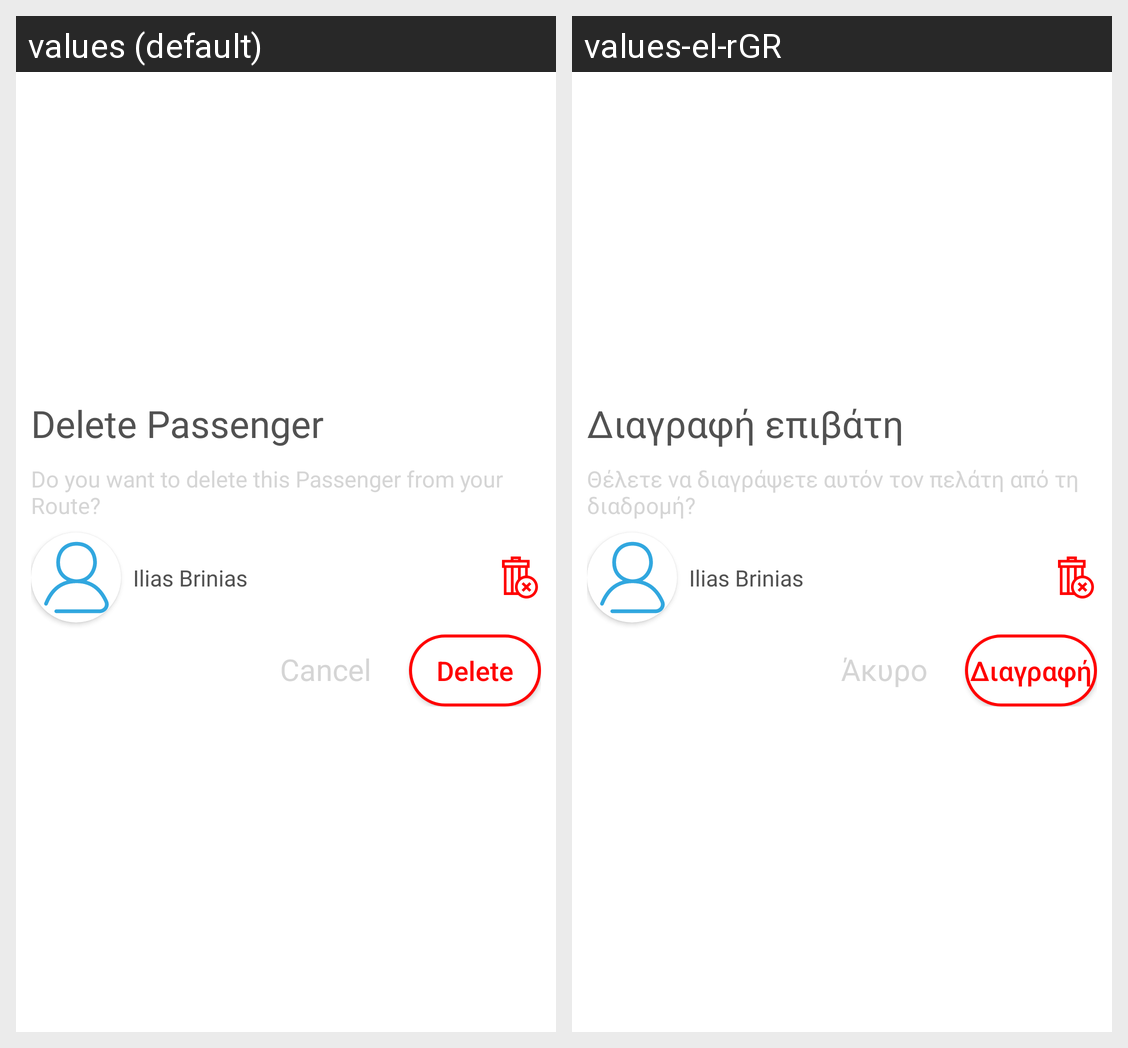

Locale-by-locale string values for the Android screen shown in this grid:
Android screen res/layout/delete_passenger_alert_dialog.xml rendered under 2 locales, left to right: values (default), values-el-rGR. Device: Nexus 5 (rendered at 1080×1920; each locale shown at half size, 540×960, under a caption strip naming it); theme Theme.RideShare.
Strings drawn on this screen, with the default value and each locale's value (text and hints the layout hard-codes, and strings that could not be matched under every locale, appear in the picture but are not listed):

delete_passenger
  values: Delete Passenger
  values-el-rGR: Διαγραφή επιβάτη

do_you_want_to_delete_this_passenger_from_your_route
  values: Do you want to delete this Passenger from your Route?
  values-el-rGR: Θέλετε να διαγράψετε αυτόν τον πελάτη από τη διαδρομή?

cancel
  values: Cancel
  values-el-rGR: Άκυρο

delete
  values: Delete
  values-el-rGR: Διαγραφή
